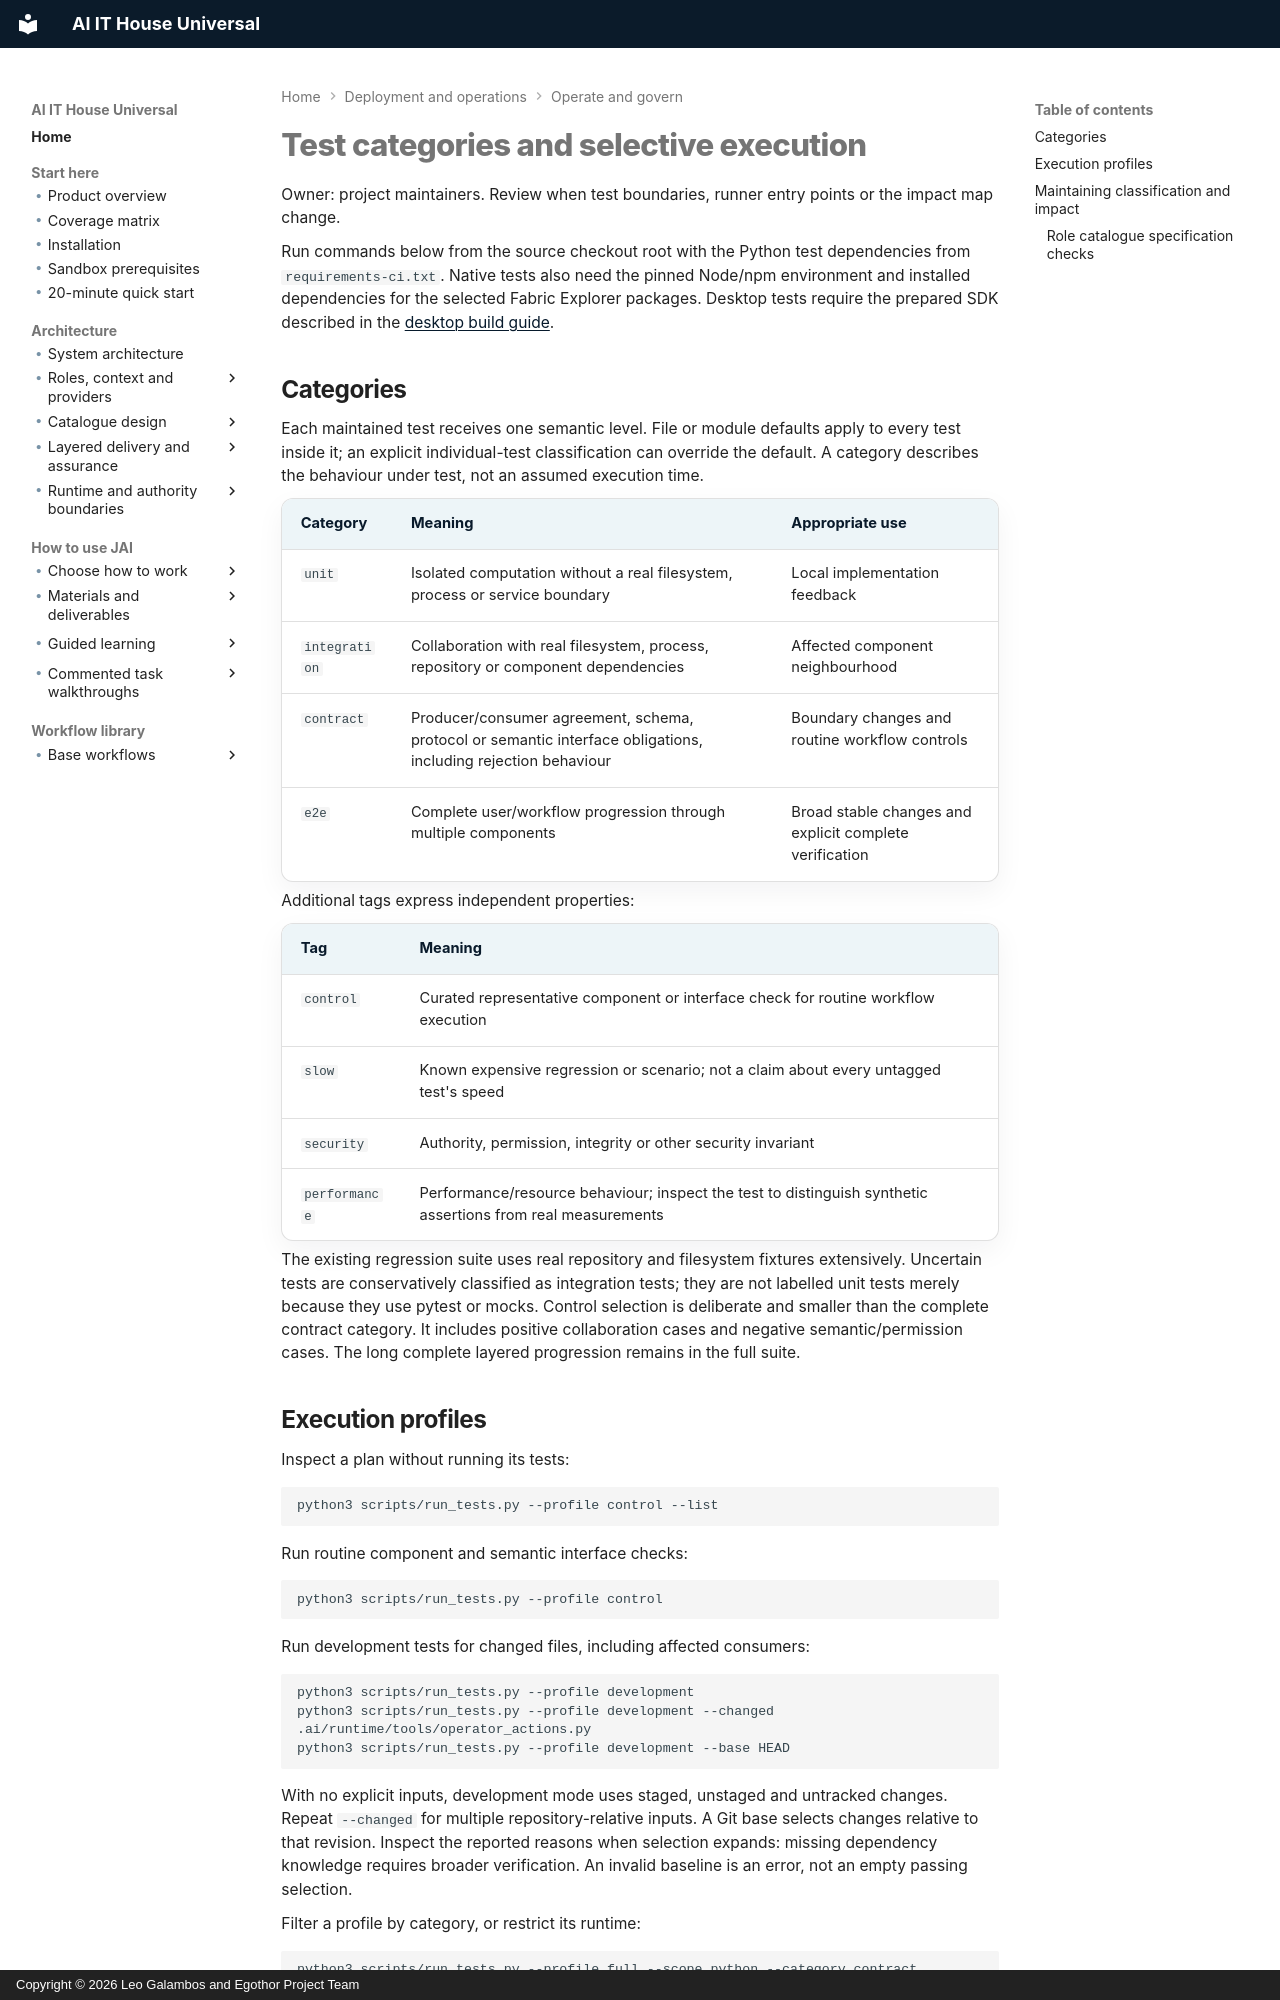

repository: leogalambos/JAI · page: operations/testing/index.html · generator: mkdocs · copyright: Copyright © 2026 Leo Galambos and Egothor Project Team

# Test categories and selective execution

Owner: project maintainers. Review when test boundaries, runner entry points or
the impact map change.

Run commands below from the source checkout root with the Python test
dependencies from `requirements-ci.txt`. Native tests also need the pinned
Node/npm environment and installed dependencies for the selected Fabric Explorer
packages. Desktop tests require the prepared SDK described in the
[desktop build guide](../fabric-explorer/desktop-shell.md).

## Categories

Each maintained test receives one semantic level. File or module defaults apply
to every test inside it; an explicit individual-test classification can override
the default. A category describes the behaviour under test, not an assumed
execution time.

| Category | Meaning | Appropriate use |
| --- | --- | --- |
| `unit` | Isolated computation without a real filesystem, process or service boundary | Local implementation feedback |
| `integration` | Collaboration with real filesystem, process, repository or component dependencies | Affected component neighbourhood |
| `contract` | Producer/consumer agreement, schema, protocol or semantic interface obligations, including rejection behaviour | Boundary changes and routine workflow controls |
| `e2e` | Complete user/workflow progression through multiple components | Broad stable changes and explicit complete verification |

Additional tags express independent properties:

| Tag | Meaning |
| --- | --- |
| `control` | Curated representative component or interface check for routine workflow execution |
| `slow` | Known expensive regression or scenario; not a claim about every untagged test's speed |
| `security` | Authority, permission, integrity or other security invariant |
| `performance` | Performance/resource behaviour; inspect the test to distinguish synthetic assertions from real measurements |

The existing regression suite uses real repository and filesystem fixtures
extensively. Uncertain tests are conservatively classified as integration tests;
they are not labelled unit tests merely because they use pytest or mocks.
Control selection is deliberate and smaller than the complete contract category.
It includes positive collaboration cases and negative semantic/permission cases.
The long complete layered progression remains in the full suite.
